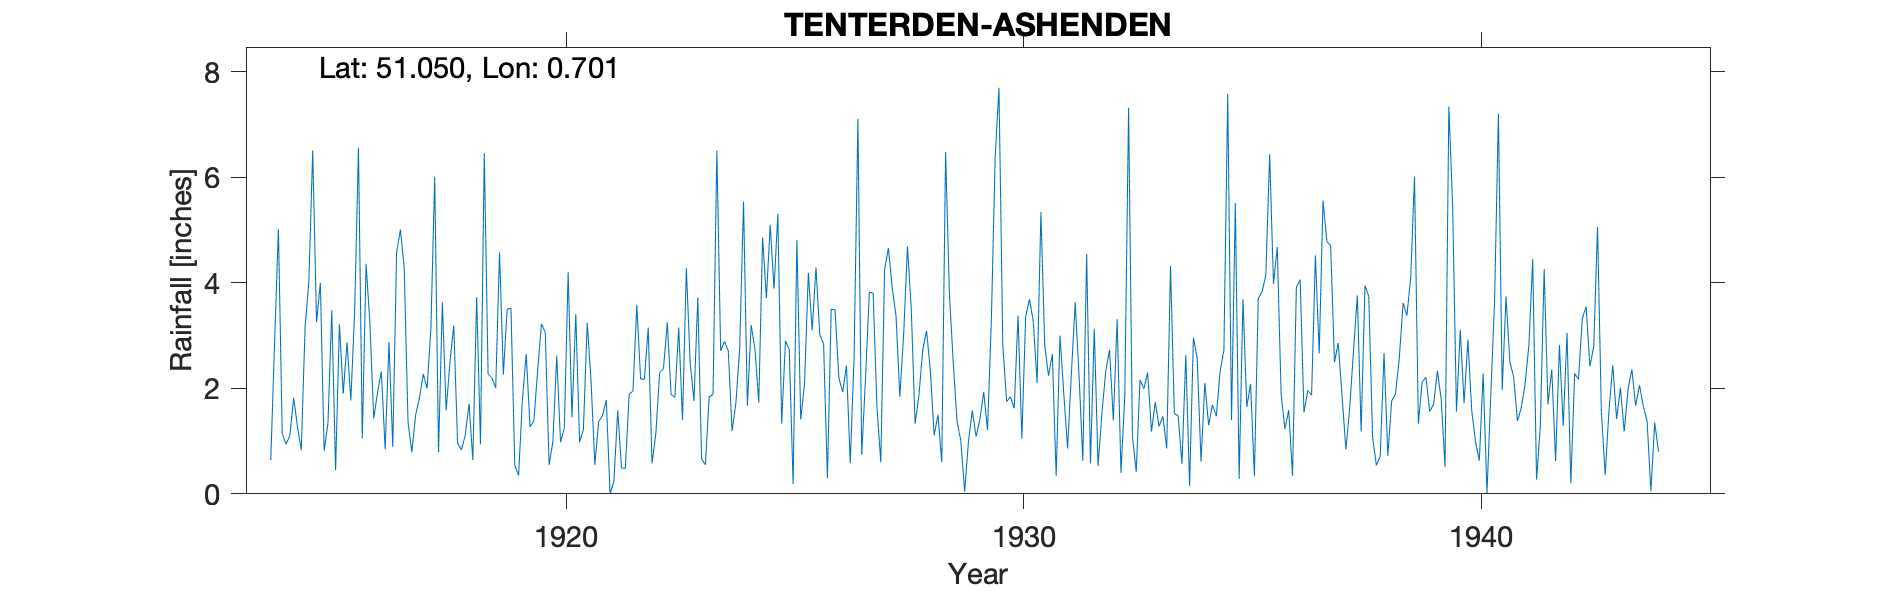

Source data for this figure (header and first rows):
TENTERDEN-ASHENDEN, , , , , , , , , , , , , , , , , , , , , , , 
Grid ref, TQ894313, Long, 0.7008, Lat, 51.05, Elevation, 190, ft, , , , , , , , , , , , , , , 
Station no, , , , , , , , , , , , , , , , , , , , , , , 
, 1910, 1911, 1912, 1913, 1914, 1915, 1916, 1917, 1918, 1919, 1920, 1921, 1922, 1923, 1924, 1925, 1926, 1927, 1928, 1929, 1930, 1931, 1932
January, , , , , 0.64, 3.25, 1.05, 1.36, 3.19, 4.58, 3.06, 2.15, 3.58, 1.4, 2.71, 3.89, 3.02, 2.19, 3.5, 1.38, 2.83, 2.24, 3.13
February, , , , , 2.87, 4, 4.36, 0.79, 0.96, 2.26, 0.55, 0.55, 2.18, 4.28, 1.19, 5.31, 2.84, 3.83, 1.33, 1, 1.75, 2.65, 0.53
March, , , , , 5.02, 0.82, 3.23, 1.5, 0.83, 3.5, 0.99, 1.37, 2.17, 2.49, 1.73, 1.33, 0.3, 3.8, 1.86, 0.04, 1.84, 0.34, 1.52
April, , , , , 1.15, 1.34, 1.43, 1.82, 1.11, 3.52, 2.62, 1.48, 3.15, 1.76, 2.76, 2.9, 3.5, 1.64, 2.73, 0.99, 1.62, 3, 2.32
May, , , , , 0.94, 3.48, 1.92, 2.27, 1.71, 0.54, 0.98, 1.78, 0.58, 3.72, 5.54, 2.73, 3.49, 0.6, 3.09, 1.58, 3.38, 1.9, 2.73
June, , , , , 1.1, 0.45, 2.32, 2, 0.64, 0.35, 1.25, 0, 1.14, 0.66, 1.67, 0.19, 2.2, 4.25, 2.34, 1.09, 1.05, 0.86, 1.39
July, , , , , 1.82, 3.22, 0.84, 3.13, 3.73, 1.78, 4.2, 0.24, 2.3, 0.55, 3.2, 4.81, 1.93, 4.66, 1.11, 1.41, 3.36, 2.29, 3.31
August, , , , , 1.27, 1.9, 2.88, 6.01, 0.94, 2.65, 1.45, 1.58, 2.37, 1.84, 2.74, 1.41, 2.43, 3.91, 1.5, 1.93, 3.69, 3.63, 0.4
September, , , , , 0.83, 2.87, 0.89, 0.79, 6.46, 1.27, 3.41, 0.49, 3.25, 1.88, 1.73, 2.08, 0.58, 3.37, 0.6, 1.21, 3.27, 2.25, 1.85
October, , , , , 3.16, 1.77, 4.57, 3.63, 2.27, 1.38, 0.98, 0.48, 1.88, 6.51, 4.86, 4.19, 2.61, 1.84, 6.48, 3.28, 2.1, 0.63, 7.32
November, , , , , 4.04, 3.46, 5.01, 1.58, 2.2, 2.34, 1.22, 1.89, 1.83, 2.71, 3.71, 3.1, 7.11, 3.02, 3.79, 6.37, 5.34, 4.55, 1.09
December, , , , , 6.51, 6.56, 4.28, 2.5, 2.01, 3.22, 3.24, 1.95, 3.15, 2.89, 5.1, 4.29, 0.74, 4.69, 2.49, 7.7, 2.81, 0.58, 0.42
Total, , , , , 29.35, 33.12, 32.78, 27.38, 26.05, 27.39, 23.95, 13.96, 27.58, 30.69, 36.94, 36.23, 30.75, 37.8, 30.82, 27.98, 33.04, 24.92, 26.01
1944 Jun - 1950 Dec - all values estimat…, , , , , , , , , , , , , , , , , , , , , , , 
